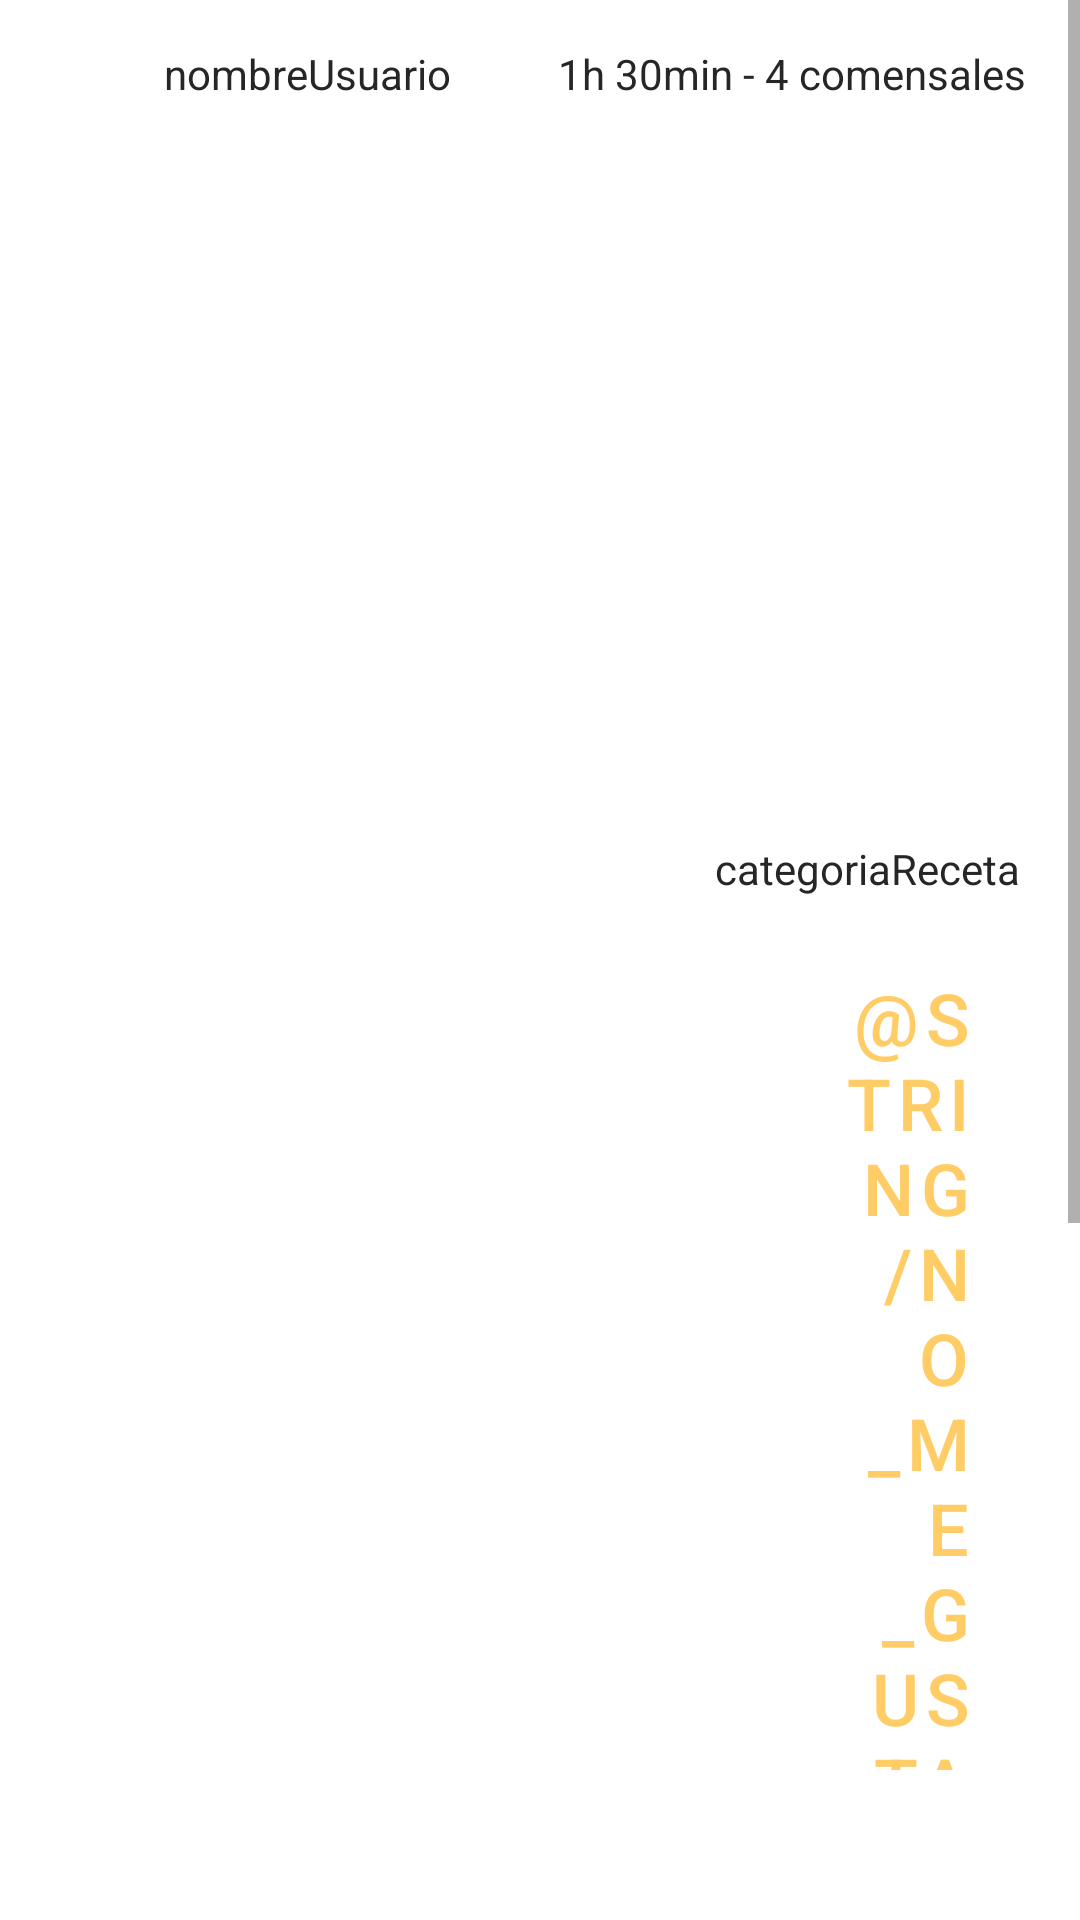

Write the Android layout XML for this screen, with the resource values it uses.
<!-- AndroidManifest.xml: application theme Theme.BestipesCook -->
<!-- res/layout/fragment_receta_detalle.xml -->
<?xml version="1.0" encoding="utf-8"?>
<androidx.constraintlayout.widget.ConstraintLayout xmlns:android="http://schemas.android.com/apk/res/android"
    xmlns:app="http://schemas.android.com/apk/res-auto"
    xmlns:tools="http://schemas.android.com/tools"
    android:id="@+id/constraintViewRecetaDetalle"
    android:layout_width="match_parent"
    android:layout_height="wrap_content"

    android:layout_margin="0dp"
    android:layout_marginBottom="8dp"
    android:paddingTop="0dp"
    tools:context=".controller.recetas.Receta_detalle">

    <ScrollView
        android:id="@+id/ScrollViewNoticiaDetalle"
        android:layout_width="match_parent"
        android:layout_height="match_parent"
        android:layout_marginBottom="@dimen/fargemntToBottom"
        app:layout_constraintBottom_toBottomOf="parent"
        app:layout_constraintEnd_toEndOf="parent"
        app:layout_constraintStart_toStartOf="parent"
        app:layout_constraintTop_toTopOf="parent"
        tools:ignore="SpeakableTextPresentCheck">

        <LinearLayout
            android:id="@+id/lyRecetaPral"
            android:layout_width="match_parent"
            android:layout_height="wrap_content"
            android:orientation="vertical"
            android:paddingTop="0dp"
            android:paddingBottom="5dp">

            <LinearLayout
                android:id="@+id/lyRecetaSuperior"
                android:layout_width="match_parent"
                android:layout_height="wrap_content"
                android:gravity="center|center_horizontal"
                android:orientation="horizontal">

                <ImageView
                    android:id="@+id/ivUsuarioReceta"
                    android:layout_width="37dp"
                    android:layout_height="49dp"
                    android:layout_weight="1"
                    android:padding="5dp"
                    tools:src="@tools:sample/avatars" />

                <TextView
                    android:id="@+id/lblNombreUsuarioReceta"
                    android:layout_width="wrap_content"
                    android:layout_height="wrap_content"
                    android:layout_weight="1"
                    android:gravity="center|start"
                    android:text="nombreUsuario" />

                <TextView
                    android:id="@+id/lblTiempoReceta"
                    android:layout_width="wrap_content"
                    android:layout_height="wrap_content"
                    android:layout_weight="1"
                    android:gravity="right|end"
                    android:text="1h 30min" />

                <TextView
                    android:id="@+id/lblComensalesReceta"
                    android:layout_width="wrap_content"
                    android:layout_height="wrap_content"
                    android:layout_weight="1"
                    android:gravity="start"
                    android:text=" - 4 comensales" />
            </LinearLayout>

            <LinearLayout
                android:layout_width="match_parent"
                android:layout_height="match_parent"
                android:orientation="vertical">

                <ImageView
                    android:id="@+id/ivPralReceta"
                    android:layout_width="match_parent"
                    android:layout_height="226dp"
                    android:layout_marginBottom="5dp"
                    android:scaleType="centerCrop"
                    tools:src="@tools:sample/backgrounds/scenic" />

                <TextView
                    android:id="@+id/lblCategoriaReceta"
                    android:layout_width="match_parent"
                    android:layout_height="wrap_content"
                    android:layout_marginEnd="20dp"
                    android:layout_marginBottom="15dp"
                    android:gravity="end"
                    android:text="categoriaReceta" />
            </LinearLayout>

            <LinearLayout
                android:id="@+id/lyEstrellasMeGustas"
                android:layout_width="match_parent"
                android:layout_height="match_parent"
                android:orientation="horizontal"
                android:paddingStart="20dp"
                android:paddingTop="5dp"
                android:paddingEnd="20dp"
                android:paddingBottom="5dp">

                <RatingBar
                    android:id="@+id/rbRecetaDetalle"
                    android:layout_width="wrap_content"
                    android:layout_height="match_parent"
                    android:layout_gravity="center"
                    android:isIndicator="false"
                    android:numStars="5"
                    android:scaleX="1"
                    android:scaleY="1"
                    android:stepSize="0.5"
                    android:transformPivotX="0dp"
                    android:transformPivotY="0dp"
                    tools:ignore="SpeakableTextPresentCheck" />

                <TextView
                    android:id="@+id/lblContadorValoraciones"
                    android:layout_width="wrap_content"
                    android:layout_height="wrap_content"
                    android:layout_weight="1"
                    android:gravity="bottom|start"
                    android:text="12"
                    android:textSize="12sp"
                    android:visibility="gone" />

                <ToggleButton
                    android:id="@+id/btnLikesRecetaDetalle"
                    style="@style/Widget.MaterialComponents.Button.OutlinedButton"
                    android:layout_width="wrap_content"
                    android:layout_height="match_parent"
                    android:gravity="center_horizontal|center_vertical|end"
                    android:textOff="@string/no_me_gusta"
                    android:textOn="@string/me_gusta"
                    android:textSize="24sp" />

                <TextView
                    android:id="@+id/lblContadorMeGustas"
                    android:layout_width="wrap_content"
                    android:layout_height="wrap_content"
                    android:layout_weight="1"
                    android:gravity="bottom|start"
                    android:text="14"
                    android:textSize="12sp"
                    android:visibility="gone" />
            </LinearLayout>

            <LinearLayout
                android:id="@+id/lyInfoReceta"
                android:layout_width="match_parent"
                android:layout_height="match_parent"
                android:layout_marginStart="10dp"
                android:layout_marginEnd="10dp"
                android:orientation="vertical">

                <TextView
                    android:id="@+id/lblTituloReceta"
                    style="@style/texto_titulo"
                    android:layout_width="match_parent"
                    android:layout_height="wrap_content"
                    android:gravity="center"
                    android:text="tituloReceta"
                    tools:ignore="TextContrastCheck" />

                <TextView
                    android:id="@+id/lblDescripcionReceta"
                    android:layout_width="match_parent"
                    android:layout_height="wrap_content"
                    android:layout_marginTop="5dp"
                    android:singleLine="false"
                    android:text="Descripcion de la receta. pjnwefhjberfhjb erh ufb erhuofb uwerhob fowhuerb fghuowerb guobwerguob erguob egohuberob" />

            </LinearLayout>

            <LinearLayout
                android:id="@+id/lyIngredientesReceta"
                android:layout_width="match_parent"
                android:layout_height="match_parent"
                android:layout_marginStart="10dp"
                android:layout_marginEnd="10dp"
                android:orientation="vertical"
                android:paddingTop="15dp"
                android:paddingEnd="15dp">

                <TextView
                    android:id="@+id/lblIngredientesTitulo"
                    android:layout_width="match_parent"
                    android:layout_height="wrap_content"
                    android:text="INGREDIENTES:"
                    android:textStyle="bold" />

                <TextView
                    android:id="@+id/lblIngredientesRecetas"
                    android:layout_width="match_parent"
                    android:layout_height="wrap_content"
                    android:text="Ingredientes" />
            </LinearLayout>

            <LinearLayout
                android:id="@+id/lyPasos"
                android:layout_width="match_parent"
                android:layout_height="match_parent"
                android:orientation="vertical"
                android:paddingTop="15dp">

                <TextView
                    android:id="@+id/lblPasosTitulo"
                    android:layout_width="match_parent"
                    android:layout_height="wrap_content"
                    android:layout_marginStart="10dp"
                    android:text="PASOS:"
                    android:textStyle="bold" />

                <androidx.recyclerview.widget.RecyclerView
                    android:id="@+id/rvRecetaPasos"
                    android:layout_width="match_parent"
                    android:layout_height="wrap_content"
                    android:layout_marginStart="10dp"
                    android:paddingStart="5dp" />
            </LinearLayout>

            <LinearLayout
                android:id="@+id/lyFechaEditarReceta"
                android:layout_width="match_parent"
                android:layout_height="match_parent"
                android:layout_marginStart="10dp"
                android:layout_marginEnd="10dp"
                android:layout_marginBottom="10dp"
                android:orientation="horizontal">

                <TextView
                    android:id="@+id/lblFechaCreacionReceta"
                    android:layout_width="wrap_content"
                    android:layout_height="wrap_content"
                    android:layout_marginTop="30dp"
                    android:layout_weight="4"
                    android:text="TextView" />

                <Button
                    android:id="@+id/btnEditarReceta"
                    android:layout_width="wrap_content"
                    android:layout_height="wrap_content"
                    android:layout_weight="1"
                    android:padding="10dp"
                    android:text="EDITAR"
                    android:visibility="gone" />
            </LinearLayout>
        </LinearLayout>
    </ScrollView>

</androidx.constraintlayout.widget.ConstraintLayout>
<!-- resources referenced by this layout -->
<resources>
  <dimen name="fargemntToBottom">50dp</dimen>
  <style name="texto_titulo" parent="Theme.BestipesCook">
          <item name="android:background">@color/color_primario</item>
          <item name="android:textColor">@color/white</item>
          <item name="android:textSize">@dimen/dm_titulo</item>
          <item name="android:textStyle">bold</item>
          <item name="android:paddingStart">@dimen/cardImageMargin</item>
      </style>
  <style name="Theme.BestipesCook" parent="Theme.MaterialComponents.DayNight.NoActionBar">
          
          <item name="colorPrimary">@color/color_primario</item>
          <item name="colorPrimaryVariant">@color/color_primario</item>
          <item name="colorOnPrimary">@color/color_terciario</item>
          
          <item name="colorSecondary">@color/teal_200</item>
          <item name="colorSecondaryVariant">@color/teal_700</item>
          <item name="colorOnSecondary">@color/black</item>
          
          <item name="android:statusBarColor" tools:targetApi="l">?attr/colorPrimaryVariant</item>
          
          <item name="android:textColor">@color/color_texto</item>
  
      </style>
  <color name="color_primario">#ffcc66</color>
  <color name="white">#FFFFFFFF</color>
  <dimen name="dm_titulo">20sp</dimen>
  <dimen name="cardImageMargin">5dp</dimen>
  <color name="color_terciario">#fcecdd</color>
  <color name="teal_200">#FF03DAC5</color>
  <color name="teal_700">#FF018786</color>
  <color name="black">#FF000000</color>
  <color name="color_texto">#262626</color>
</resources>
